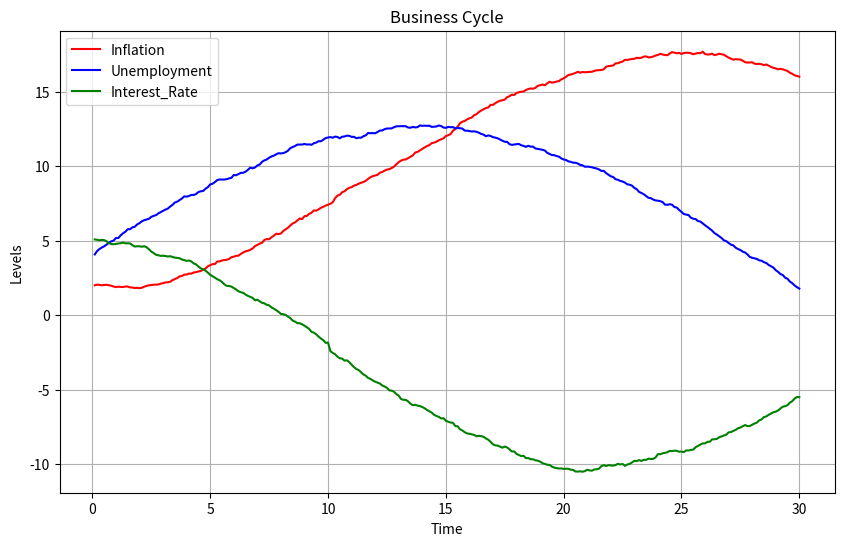

Here is the Python script that generated this plot:
import numpy as np
import matplotlib.pyplot as plt

class BusinessCycle:
    def __init__(self, inflation=2.0, unemployment=4.0, interest_rate=5.0):
        self.inflation, self.unemployment, self.interest_rate = inflation, unemployment, interest_rate
        self.time, self.history = 0, {"time": [], "inflation": [], "unemployment": [], "interest_rate": []}

    def step(self, dt=0.1):
        self.time += dt
        self.inflation += np.sin(self.time / 8) * 0.1 + np.random.normal(0, 0.05)
        self.unemployment += np.sin(self.time / 9 + np.pi / 2) * 0.1 + np.random.normal(0, 0.05)
        self.interest_rate += np.sin(self.time / 7 + np.pi) * 0.1 + np.random.normal(0, 0.05)
        for k in self.history: self.history[k].append(getattr(self, k))

    def shock(self, delta): 
        self.interest_rate += delta
        print(f"🚨 Fed action: Rate adjusted by {delta:.2f}%. Now: {self.interest_rate:.2f}%")

    def simulate(self, steps=300, dt=0.1):
        for _ in range(steps): self.step(dt)

    def plot(self):
        plt.figure(figsize=(10, 6))
        for k, c in zip(["inflation", "unemployment", "interest_rate"], ["red", "blue", "green"]):
            plt.plot(self.history["time"], self.history[k], label=k.title(), color=c)
        plt.xlabel("Time"), plt.ylabel("Levels"), plt.title("Business Cycle"), plt.legend(), plt.grid(), plt.show()

economy = BusinessCycle()
economy.simulate(100)
economy.shock(-0.50)
economy.simulate(200)
economy.plot()
